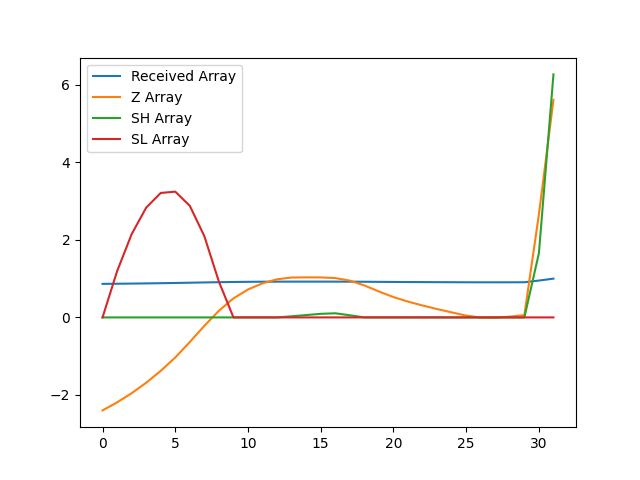

The table this chart was drawn from, first rows:
, index, year, val, Received Array, Z Array, SH Array, SL Array
0, 2882, 1990, 10942, 0.8649, -2.398, 0.0, 0.0
1, 2885, 1991, 10986, 0.8684, -2.191, 0.0, 1.191
2, 2888, 1992, 11037, 0.8723, -1.955, 0.0, 2.146
3, 2891, 1993, 11094, 0.8769, -1.685, 0.0, 2.831
4, 2894, 1994, 11160, 0.8821, -1.378, 0.0, 3.209
5, 2897, 1995, 11234, 0.8879, -1.033, 0.0, 3.242
6, 2900, 1996, 11319, 0.8946, -0.6343, 0.0, 2.877
7, 2903, 1997, 11408, 0.9017, -0.2171, 0.0, 2.094
8, 2906, 1998, 11491, 0.9082, 0.1719, 0.0, 0.922
9, 2909, 1999, 11559, 0.9136, 0.4908, 0.0, 0.0
10, 2912, 2000, 11608, 0.9175, 0.7197, 0.0, 0.0
11, 2915, 2001, 11642, 0.9202, 0.8788, 0.0, 0.0
12, 2918, 2002, 11664, 0.9219, 0.9829, 0.0, 0.0
13, 2921, 2003, 11674, 0.9227, 1.028, 0.02849, 0.0
14, 2924, 2004, 11675, 0.9228, 1.033, 0.06106, 0.0
15, 2927, 2005, 11674, 0.9227, 1.031, 0.09223, 0.0
16, 2930, 2006, 11671, 0.9224, 1.014, 0.1065, 0.0
17, 2933, 2007, 11657, 0.9213, 0.9484, 0.05487, 0.0
18, 2936, 2008, 11630, 0.9192, 0.8248, 0.0, 0.0
19, 2939, 2009, 11597, 0.9166, 0.6689, 0.0, 0.0
20, 2942, 2010, 11566, 0.9142, 0.5239, 0.0, 0.0
21, 2945, 2011, 11541, 0.9122, 0.407, 0.0, 0.0
22, 2948, 2012, 11520, 0.9105, 0.3077, 0.0, 0.0
23, 2951, 2013, 11500, 0.909, 0.215, 0.0, 0.0
24, 2954, 2014, 11482, 0.9075, 0.1301, 0.0, 0.0
25, 2957, 2015, 11464, 0.9061, 0.04696, 0.0, 0.0
26, 2960, 2016, 11453, 0.9052, -0.004999, 0.0, 0.0
27, 2963, 2017, 11453, 0.9052, -0.006703, 0.0, 0.0
28, 2966, 2018, 11459, 0.9057, 0.02089, 0.0, 0.0
29, 2969, 2019, 11467, 0.9063, 0.05901, 0.0, 0.0
30, 2972, 2020, 12021, 0.9501, 2.656, 1.656, 0.0
31, 2975, 2021, 12652, 1.0, 5.61, 6.266, 0.0
